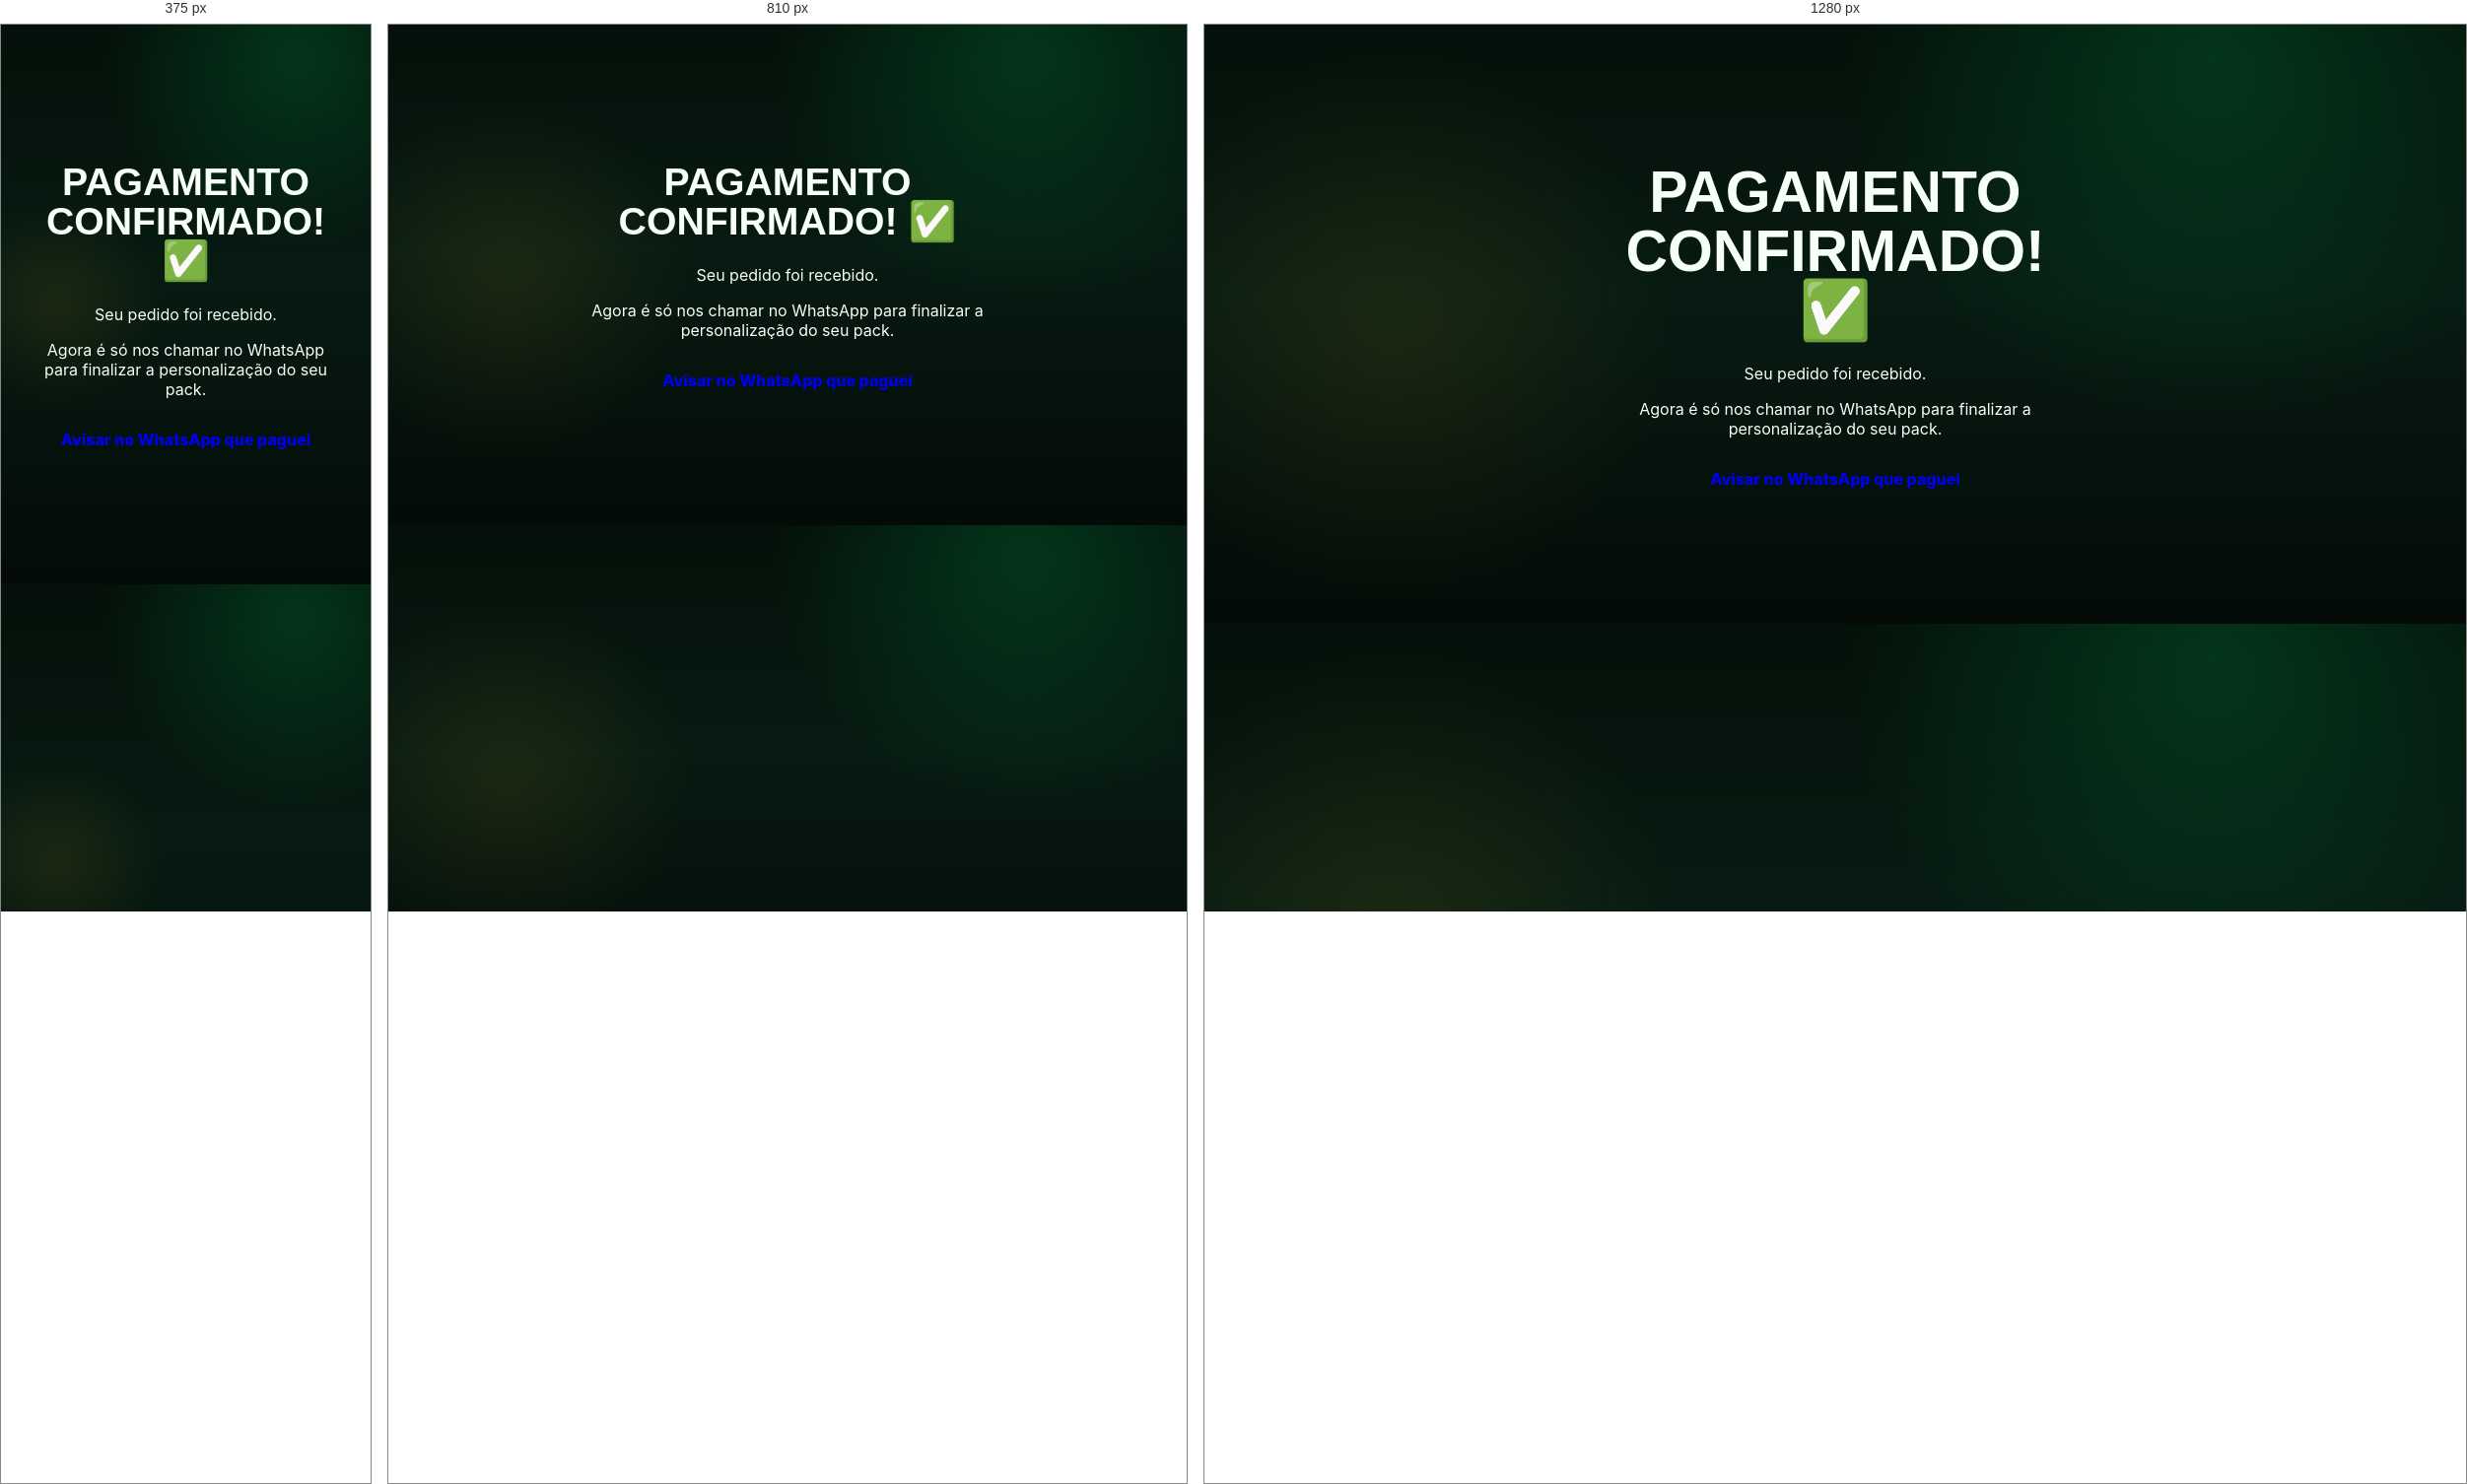
Rendered at 375 px, 810 px and 1280 px, left to right.

<!-- file: sucesso.html -->
<!doctype html>
<html lang="pt-BR">
<head>
  <meta charset="utf-8" />
  <meta name="viewport" content="width=device-width, initial-scale=1" />
  <title>Pagamento confirmado — Pack Brasil</title>
  <link rel="stylesheet" href="styles.css" />
  <link rel="icon" type="image/png" href="assets/images/logo.png" />
</head>
<body>
  <main style="max-width:560px;margin:10vh auto;padding:2rem;text-align:center">
    <h1>Pagamento confirmado! ✅</h1>
    <p>Seu pedido <strong id="orderNumber"></strong> foi recebido.</p>
    <p>Agora é só nos chamar no WhatsApp para finalizar a personalização do seu pack.</p>
    <a id="whatsappBtn" class="btn" href="#" target="_blank" rel="noopener noreferrer">
      Avisar no WhatsApp que paguei
    </a>
  </main>
  <script src="assets/checkout.js"></script>
</body>
</html>


/* @media block from styles.css */
@media(max-width:980px){.nav{display:none}.menu-btn{display:block}.hero{grid-template-columns:1fr;padding-top:115px}.hero-copy{order:1}.hero-visual{order:2;width:88%}.feature-grid{grid-template-columns:repeat(2,1fr)}.process-grid{grid-template-columns:1fr}.process-arrow{transform:rotate(90deg)}.offer{grid-template-columns:1fr}.offer-price{border-left:0;border-top:1px solid var(--line)}.gallery{grid-template-columns:repeat(2,1fr)}.gallery-item.wide{grid-column:span 1}}

/* @media block from styles.css */
@media(max-width:980px){.hero-copy h1{font-size:clamp(2.6rem,6.8vw,4rem);max-width:760px}.hero-copy{max-width:760px}}

/* @media block from styles.css */
@media(max-width:640px){.section-pad{padding:82px 20px}.topbar{padding:0 20px}.hero{padding-top:110px}.hero-copy h1{font-size:clamp(2.3rem,10vw,3.15rem);line-height:1.03}.hero-actions{flex-direction:column}.btn{width:100%}.fc-top{left:-6%}.fc-bottom{right:-5%}.trust-strip{justify-content:flex-start;gap:14px;padding-inline:20px}.feature-grid{grid-template-columns:1fr}.gallery{grid-template-columns:repeat(2,1fr);grid-auto-rows:158px;gap:10px}.gallery-item.tall{grid-row:span 2}.gallery-item.wide{grid-column:span 2}.process-card img{aspect-ratio:1/1}.pack-preview{max-width:300px}.offer,.order-form,.final-card{padding:24px}.form-grid,.summary-box{grid-template-columns:1fr}.final-card{flex-direction:column;align-items:flex-start}.final-card .btn{width:100%}footer{grid-template-columns:1fr;padding-inline:20px}.mobile-buy{display:block;position:fixed;z-index:25;left:14px;right:14px;bottom:12px;text-align:center;padding:14px;border-radius:15px;background:linear-gradient(135deg,var(--yellow),#ffad00);color:#05140b;text-decoration:none;font-weight:900;box-shadow:0 10px 40px rgba(0,0,0,.45)}}

/* @media block from styles.css */
@media(max-width:640px){.pack-preview{max-width:280px}}